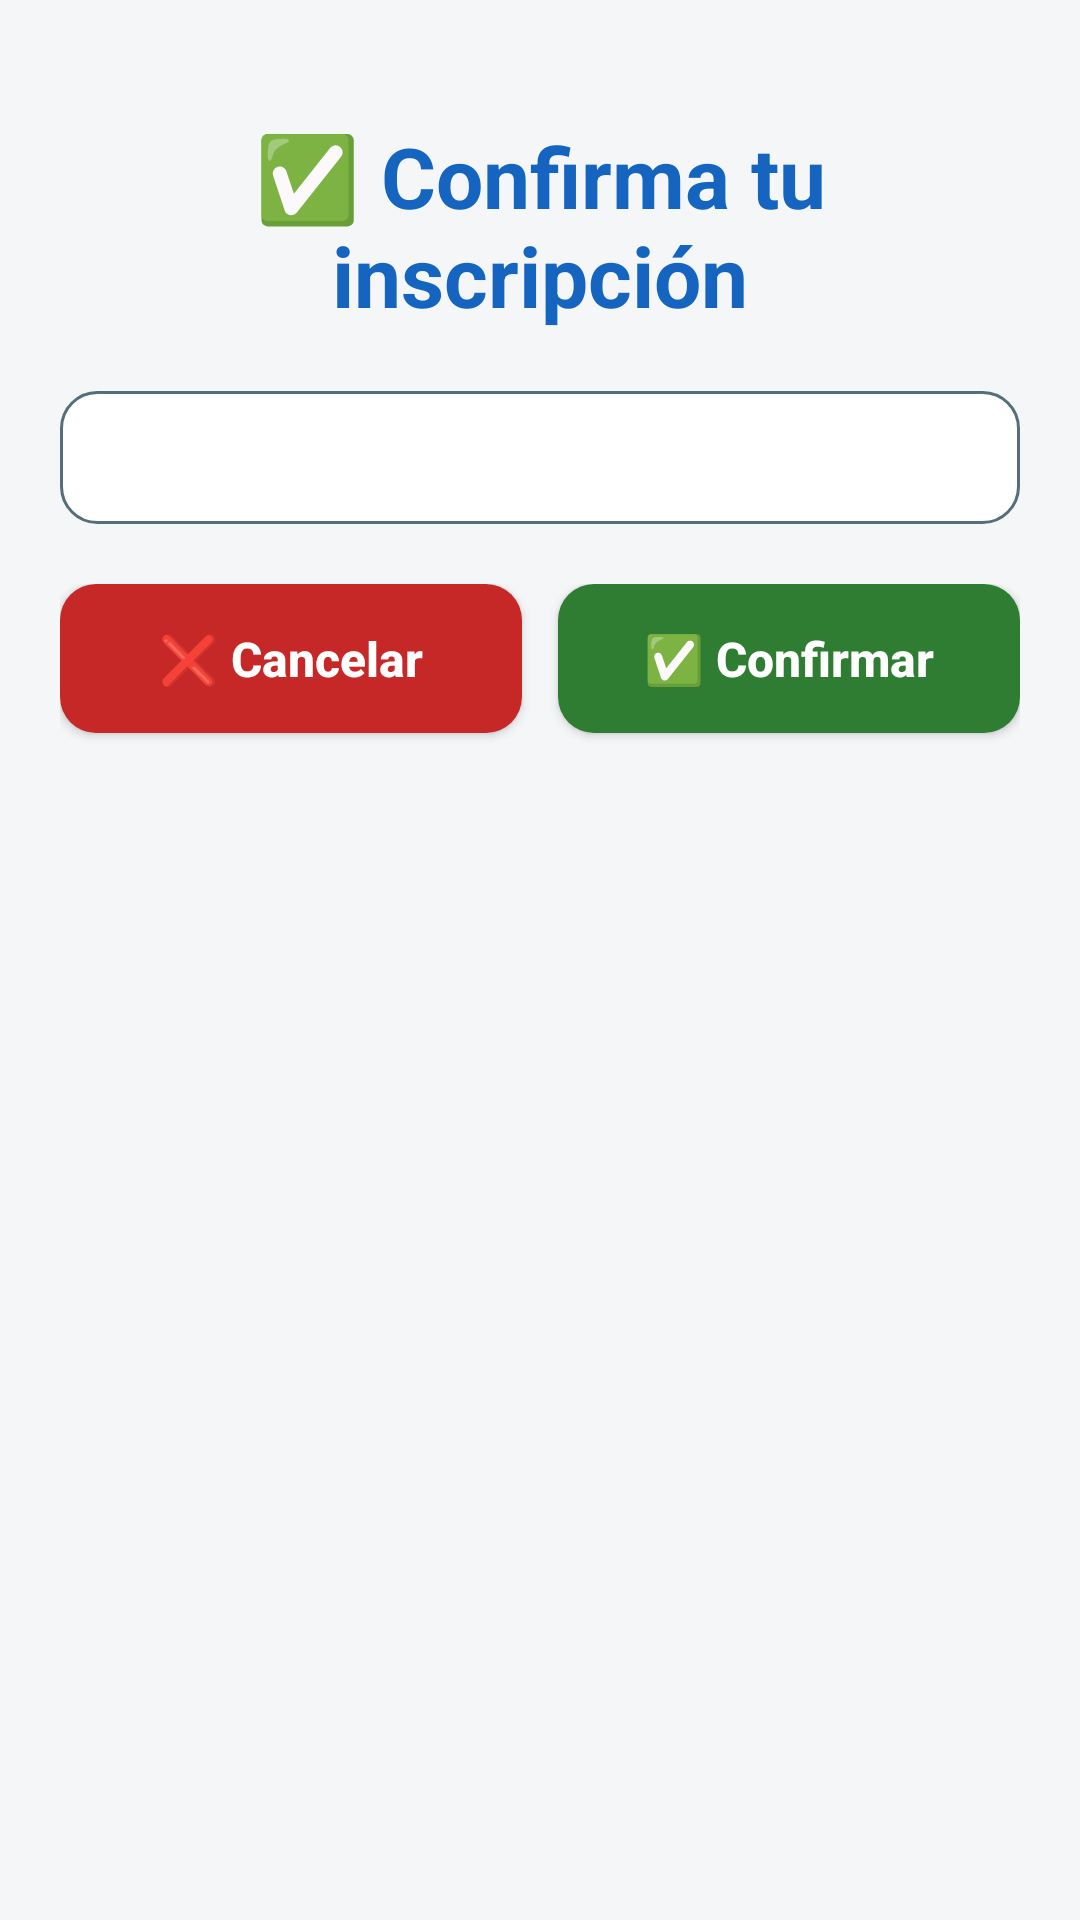

Reconstruct the res/layout file that produces this screen, plus the resources it refers to.
<!-- AndroidManifest.xml: application theme Theme.AndroidBasicoApp -->
<!-- res/layout/activity_confirm.xml -->
<?xml version="1.0" encoding="utf-8"?>
<FrameLayout xmlns:android="http://schemas.android.com/apk/res/android"
    android:id="@+id/main"
    android:layout_width="match_parent"
    android:layout_height="match_parent">

<LinearLayout
    android:layout_width="match_parent"
    android:layout_height="match_parent"
    android:orientation="vertical"
    android:padding="@dimen/padding_pantalla">

    <TextView
        android:layout_width="match_parent"
        android:layout_height="wrap_content"
        android:layout_marginTop="@dimen/espacio_seccion"
        android:layout_marginBottom="@dimen/espacio_seccion"
        android:gravity="center"
        android:text="@string/titulo_confirm"
        android:textColor="@color/azul_sede"
        android:textSize="@dimen/texto_titulo"
        android:textStyle="bold" />

    <TextView
        android:id="@+id/tvResumen"
        style="@style/TextoTarjeta"
        android:layout_marginBottom="@dimen/espacio_seccion" />

    
    <LinearLayout
        android:layout_width="match_parent"
        android:layout_height="wrap_content"
        android:orientation="horizontal">

        <androidx.appcompat.widget.AppCompatButton
            android:id="@+id/btnCancelar"
            style="@style/Boton.Rojo"
            android:layout_width="0dp"
            android:layout_marginEnd="@dimen/espacio_chico"
            android:layout_weight="1"
            android:text="@string/btn_cancelar" />

        <androidx.appcompat.widget.AppCompatButton
            android:id="@+id/btnConfirmar"
            style="@style/Boton.Verde"
            android:layout_width="0dp"
            android:layout_marginStart="@dimen/espacio_chico"
            android:layout_weight="1"
            android:text="@string/btn_confirmar" />
    </LinearLayout>

</LinearLayout>
</FrameLayout>
<!-- resources referenced by this layout -->
<resources>
  <color name="azul_sede">#FF1565C0</color>
  <dimen name="espacio_chico">6dp</dimen>
  <dimen name="espacio_seccion">20dp</dimen>
  <dimen name="padding_pantalla">20dp</dimen>
  <dimen name="texto_titulo">28sp</dimen>
  <string name="btn_cancelar">❌ Cancelar</string>
  <string name="btn_confirmar">✅ Confirmar</string>
  <string name="titulo_confirm">✅ Confirma tu inscripción</string>
  <style name="Boton.Rojo">
          <item name="backgroundTint">@color/rojo</item>
      </style>
  <style name="Boton.Verde">
          <item name="backgroundTint">@color/verde</item>
      </style>
  <style name="TextoTarjeta">
          <item name="android:layout_width">match_parent</item>
          <item name="android:layout_height">wrap_content</item>
          <item name="android:layout_marginBottom">@dimen/espacio_boton</item>
          <item name="android:padding">@dimen/padding_tarjeta</item>
          <item name="android:gravity">center</item>
          <item name="android:textSize">@dimen/texto_normal</item>
          <item name="android:textColor">@color/texto_oscuro</item>
          <item name="android:background">@drawable/fondo_tarjeta</item>
      </style>
  <style name="Theme.AndroidBasicoApp" parent="Theme.MaterialComponents.Light.NoActionBar">
          <item name="colorPrimary">@color/azul_sede</item>
          <item name="colorPrimaryVariant">@color/azul_oscuro</item>
          <item name="colorOnPrimary">@color/blanco</item>
          <item name="colorSecondary">@color/verde</item>
          <item name="colorOnSecondary">@color/blanco</item>
          <item name="android:windowBackground">@color/fondo</item>
      </style>
  <color name="rojo">#FFC62828</color>
  <color name="verde">#FF2E7D32</color>
  <dimen name="espacio_boton">10dp</dimen>
  <dimen name="padding_tarjeta">12dp</dimen>
  <dimen name="texto_normal">15sp</dimen>
  <color name="texto_oscuro">#FF212121</color>
  <!-- drawable fondo_tarjeta (drawable) -->
  <?xml version="1.0" encoding="utf-8"?>
  <shape xmlns:android="http://schemas.android.com/apk/res/android"
      android:shape="rectangle">
      <solid android:color="@color/tarjeta" />
      <stroke
          android:width="1dp"
          android:color="@color/gris" />
      <corners android:radius="@dimen/radio_boton" />
  </shape>
  <color name="azul_oscuro">#FF0D47A1</color>
  <color name="blanco">#FFFFFFFF</color>
  <color name="fondo">#FFF4F6F8</color>
  <color name="tarjeta">#FFFFFFFF</color>
  <color name="gris">#FF546E7A</color>
  <dimen name="radio_boton">12dp</dimen>
</resources>
